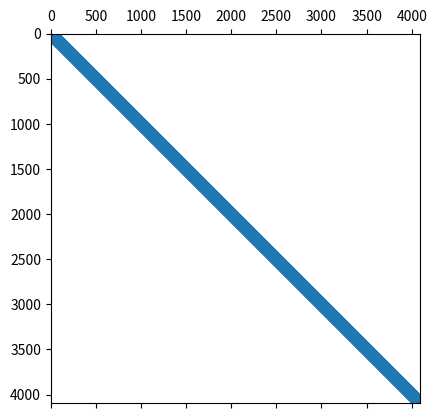

Write the Python code that produced this figure.
import numpy as np
import matplotlib.pyplot as plt
from scipy.sparse import lil_matrix, csc_matrix
from scipy.sparse.linalg import spsolve
from scipy.integrate import solve_ivp

# lex = x + y*nsp

class MOL:
    """
    This class is a wrapper for a function with static data. In order to
    limit the matrix construction to once per program run, this seemed like the
    most reasonable approach.
    """
    def __init__(self, n_space_points):
        """
        The init handles most of the workload for the computation, in that it
        constructs the (constant) matrix in an efficient way.

        Parameters
        ----------
        n_space_points : int
            The number of internal grid points per dimension. The grid points
            are equally spaced, such that h = 1/(n_space_points)
        """
        self.n_space_points = n_space_points
        self.n_squared = self.n_space_points**2
        self.h = 2/(self.n_space_points+1)
        self.M = lil_matrix( (self.n_squared, self.n_squared) )
        for i in range(self.n_squared):
            # diagonal
            self.M[i,i] = -4
        for i in range(self.n_squared-1):
            # first off-diagonal
            self.M[i+1,i] = self.M[i,i+1] = 1
        for i in range(self.n_squared - self.n_space_points):
            # off diagonal for the top-bot relations
            self.M[i+self.n_space_points,i] = 1
            self.M[i,i+self.n_space_points] = 1
        self.M = csc_matrix(self.M)
        self.M /= self.h**2

    def __call__(self, t, y):
        """
        This method is supposed to be passed to the ode_solver

        Parameters
        ----------

        t : float
            time t, not required for the calculation due to homogeneous
            constant boundaries, but required for the ode solver
        y : array_like, shape(n_space_points,)
            the previous value

        Returns
        -------

        out : array_like, shape(n_space_points,)
            the laplacian applied to the discretized field.
        """
        return self.M @ y

class Rothe:
    """
    Solver class for Rothes method FDM.
    """
    def __init__(self, n_space_points, n_time_points, u_initial=None):
        """
        Initialize the Rothe FDM solver

        Parameters
        ----------
        n_space_points : int
            The number of space points in each of the two dimensions
        n_time_points : int
            The number of time points between 0 and 1
        u_initial : array_like, shape(n_space_points*n_space_points) or None
            The initial data for the calculation
        """
        self.nsp = n_space_points
        self.nsq = self.nsp**2
        self.ntp = n_time_points
        self.h = 1/(self.nsp + 1)
        self.k = 1/self.ntp
        self.r = self.k/(self.h**2)
        self.M = lil_matrix( (self.nsq, self.nsq) )
        for i in range(self.nsq):
            self.M[i,i] = 4*self.r+1
        for i in range(self.nsq-1):
            self.M[i+1,i] = self.M[i,i+1] = -self.r
        for i in range(self.nsq - self.nsp):
            self.M[i+self.nsp,i] = self.M[i,i+self.nsp] = -self.r
        self.M = csc_matrix(self.M)
        self.u_initial = u_initial

    def solve(self, u_initial=None):
        """
        Solve the system arising from Rothes Method FDM with homogeneous
        Dirichlet boundary conditions

        Parameters
        ----------
        u_initial : array_like, shape(self.nsq) or None
            The initial data, if not already manually supplied to the solver
            class during initialization. If initial data has already been
            assigned and new initial data is passed with this function, the old
            initial data will be overwritten and the calculation is carried out

        Returns
        -------
        out : array_like, shape(self.nsq, self.ntp)
            The resulting temporal snapshots of solving the heat equation.
        """
        if u_initial is None and self.u_initial is None:
            raise Exception("Please initialize the data before solving .__.")
        self.u = np.zeros( (self.nsq, self.ntp) )
        if self.u_initial is None:
            self.u_initial = u_initial
            self.u[:,0] = self.u_initial
        if u_initial is None:
            self.u[:,0] = self.u_initial
        for i in range(1,self.ntp):
            self.u[:,i] = spsolve(self.M, self.u[:,i-1])
        return self.u


def init_y0(n_space_points):
    """
    Method init_y0. This method initializes a wave packet in the center of the
    grid.

    Parameters
    ----------
    n_space_points : int
        The number of space points in every of the two dimensions

    Returns
    -------
    out : np.array, shape(n_space_points*n_space_points)
        The resulting initialized array in lexographic ordering
    """
    y0 = np.zeros( (n_space_points**2) )
    h = 2/(n_space_points+1)
    for i in range(n_space_points):
        y = h + i * h - 1
        for j in range(n_space_points):
            ind = i * n_space_points + j
            x = h + j * h - 1
            r = (x**2 + y**2)**0.5
            if r < 0.25:
                y0[ind] = 10*np.exp(1 / (r**2 - 0.0625))
            else:
                y0[ind] = 0
    return y0

def plot(n_space_points, y):
    """
    Rudimentary plotting routine for testing purposes.

    Parameters
    ----------

    n_space_points : int
        The number of internal space points in each of the two dimensions
    y : array_like, shape(n_space_points*n_space_points,)
        The array to be plotted in lexographic ordering.
    """
    y = y.reshape(n_space_points, n_space_points)
    plt.imshow(y)
    plt.show()

def test_method_of_lines():
    """
    Simple, no parameter testing routine. The expected output is that a wave
    dissipates.
    """
    # This stuff works, don't try it with 'RK45' or similar explicit method, it
    # won't work (since they cannot deal with the arising stiff system properly).
    n_space_points = 64
    ode = MOL(n_space_points)
    plt.spy(ode.M, markersize=2)
    plt.show()
    y0 = init_y0(n_space_points)
    plot(n_space_points,y0)
    result = solve_ivp(ode, (0,1), y0, method='LSODA')
    for i in range( 0, len(result.t), len(result.t)//10 ):
        plot(n_space_points, result.y[:,i])

def test_rothe_method():
    """
    Simple, no parameter testing routine. The expected output is that a wave
    dissipates.
    """
    n_space_points = 64
    n_time_points = 100
    u_initial = init_y0(n_space_points)
    solver = Rothe(n_space_points, n_time_points)
    u = solver.solve(u_initial)
    for i in range(10):
        plot(n_space_points, u[:,i])


def main():
    test_method_of_lines()
    test_rothe_method()

if __name__ == "__main__":
    main()
